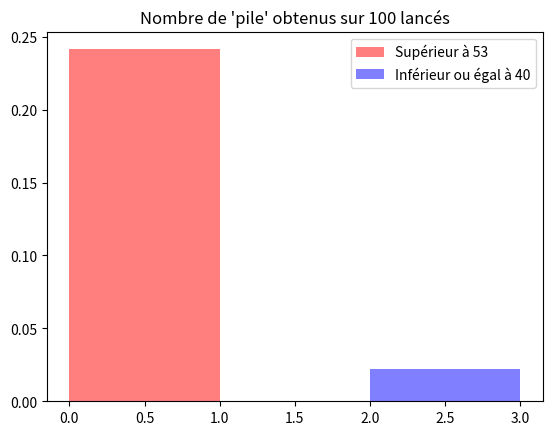

Generate this figure with matplotlib:
# TP 7 Exercice 1
from numpy.random import randint
import matplotlib.pyplot as plt


# Fonctions
def exp():
    experience = []
    for i in range(100):
        experience.append(randint(0, 2))
    return experience


def pf():
    experience = exp()
    pile = 0
    for lancer in experience:
        if lancer == 1:
            pile += 1
    return pile


# Main
sup = 0
inf = 0
egal = 0
for i in range(20000):
    if pf() > 53:
        sup += 1
    elif pf() <= 40:
        inf += 1

print("Probabilité que le nombre de pile soit supérieur à 53 :", sup/20000)
print("Probabilité qu'il soit inférieur ou égal à 40 :", inf/20000)

plt.bar(0.5, sup/20000, 1 , color = 'r', label = 'Supérieur à 53', alpha = 0.5)
plt.bar(2.5, inf/20000, 1, color = 'b', label = 'Inférieur ou égal à 40', alpha = 0.5)
plt.title("Nombre de 'pile' obtenus sur 100 lancés" )
plt.legend(loc=0)
plt.show()
